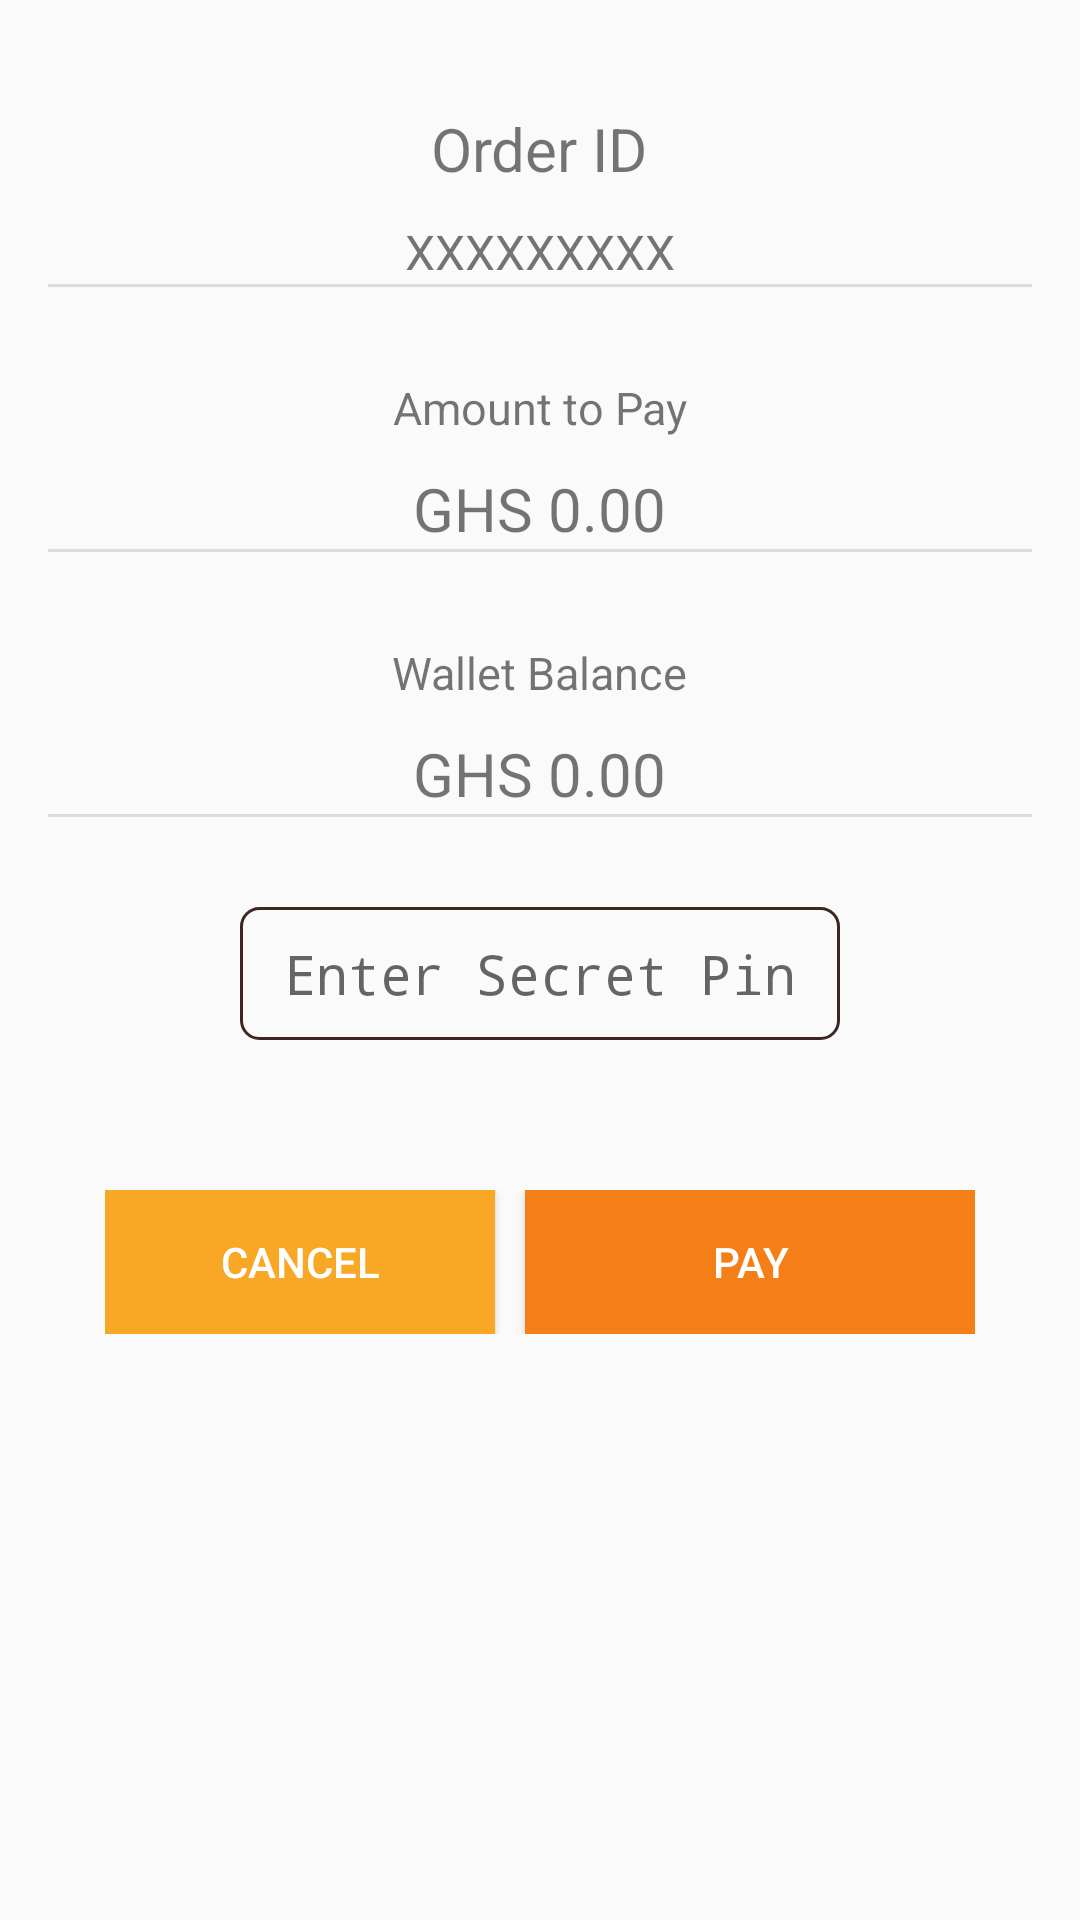

Reconstruct the res/layout file that produces this screen, plus the resources it refers to.
<!-- AndroidManifest.xml: application theme AppTheme -->
<!-- res/layout/fragment_payment_info.xml -->
<LinearLayout xmlns:android="http://schemas.android.com/apk/res/android"
    xmlns:tools="http://schemas.android.com/tools"
    android:layout_width="match_parent"
    android:layout_height="match_parent"
    android:orientation="vertical"
    android:padding="16dp"
    tools:context="com.droid.omega.easepay.PaymentInfoFragment">

    

    <ScrollView
        android:layout_width="fill_parent"
        android:layout_height="fill_parent">
        <LinearLayout
            android:layout_width="match_parent"
            android:layout_height="match_parent"
            android:orientation="vertical">

            <TextView
                android:layout_width="wrap_content"
                android:layout_height="wrap_content"
                android:text="@string/info_txtv"
                android:textSize="20dp"
                android:layout_gravity="center"
                android:layout_marginTop="20dp"

                />
            <TextView
                android:layout_width="wrap_content"
                android:layout_height="wrap_content"
                android:text="XXXXXXXXX"
                android:id="@+id/orderNum_txtv"
                android:layout_gravity="center"
                android:textSize="16sp"
                android:layout_marginTop="10dp"/>
            <View
                style="@style/Divider"
                />

            <TextView
                android:layout_width="wrap_content"
                android:layout_height="wrap_content"
                android:text="@string/amount_txtv"
                android:textSize="15sp"
                android:layout_marginTop="30dp"
                android:layout_gravity="center"/>

            <TextView
                android:layout_width="wrap_content"
                android:layout_height="wrap_content"
                android:text="GHS 0.00"
                android:id="@+id/amount_txtv"
                android:textSize="20sp"
                android:layout_gravity="center"
                android:layout_marginTop="10dp"/>
            <View
                style="@style/Divider"
                />

            <TextView
                android:layout_width="wrap_content"
                android:layout_height="wrap_content"
                android:text="@string/wallet_balance_txtv"
                android:textSize="15sp"
                android:layout_marginTop="30dp"
                android:layout_gravity="center"/>

            <TextView
                android:layout_width="wrap_content"
                android:layout_height="wrap_content"
                android:text="GHS 0.00"
                android:textSize="20sp"
                android:id="@+id/wallet_ballance_txtv"
                android:layout_gravity="center"
                android:layout_marginTop="10dp"/>
            <View
                style="@style/Divider"
                />

            <EditText
                android:id="@+id/secretPin"
                android:layout_width="200dp"
                android:layout_height="wrap_content"
                android:inputType="numberPassword"
                android:layout_gravity="center"
                android:singleLine="true"
                android:typeface="monospace"
                android:background="@drawable/edittext_border"
                android:hint="Enter Secret Pin"
                android:textAlignment="center"
                android:layout_marginTop="30dp"/>


            <LinearLayout
                android:layout_width="wrap_content"
                android:layout_height="wrap_content"
                android:orientation="horizontal"
                android:layout_gravity="center"
                android:layout_marginTop="50dp">
                <Button
                    android:id="@+id/cancel_btn"
                    android:layout_width="130dp"
                    android:layout_height="wrap_content"
                    android:text="Cancel"
                    android:layout_marginRight="10dp"
                    android:textColor="#ffffff"
                    android:background="@color/sec_btn"

                    />
                <Button
                    android:id="@+id/pay_btn"
                    android:layout_width="150dp"
                    android:layout_height="wrap_content"
                    android:text="Pay"
                    android:textColor="#ffffff"
                    android:background="@color/main_btn"
                    />
            </LinearLayout>
            <TextView
                android:layout_width="match_parent"
                android:layout_height="wrap_content" />

        </LinearLayout>

    </ScrollView>




</LinearLayout>
<!-- resources referenced by this layout -->
<resources>
  <color name="main_btn">#F57F17</color>
  <color name="sec_btn">#F9A825</color>
  <!-- drawable edittext_border (drawable) -->
  <?xml version="1.0" encoding="utf-8"?>
  <shape xmlns:android="http://schemas.android.com/apk/res/android">
      <solid android:color="@android:color/transparent"/>
      <padding android:bottom="10dp"
          android:left="10dp"
          android:right="10dp"
          android:top="10dp"/>
      <stroke
          android:width="1dp"
          android:color="@color/colorPrimaryDark"/>
      <corners
          android:radius="6dp"/>
  
  </shape>
  <string name="amount_txtv">Amount to Pay</string>
  <string name="info_txtv">Order ID</string>
  <string name="wallet_balance_txtv">Wallet Balance</string>
  <style name="Divider">
          <item name="android:layout_width">match_parent</item>
          <item name="android:layout_height">1dp</item>
          <item name="android:background">?android:attr/listDivider</item>
      </style>
  <style name="AppTheme" parent="Theme.AppCompat.Light.DarkActionBar">
          
          <item name="colorPrimary">@color/colorPrimary</item>
          <item name="colorPrimaryDark">@color/colorPrimaryDark</item>
          <item name="colorAccent">@color/colorAccent</item>
      </style>
  <color name="colorPrimaryDark">#3e2723</color>
  <color name="colorPrimary">#4e342e</color>
  <color name="colorAccent">#ffa726</color>
</resources>
